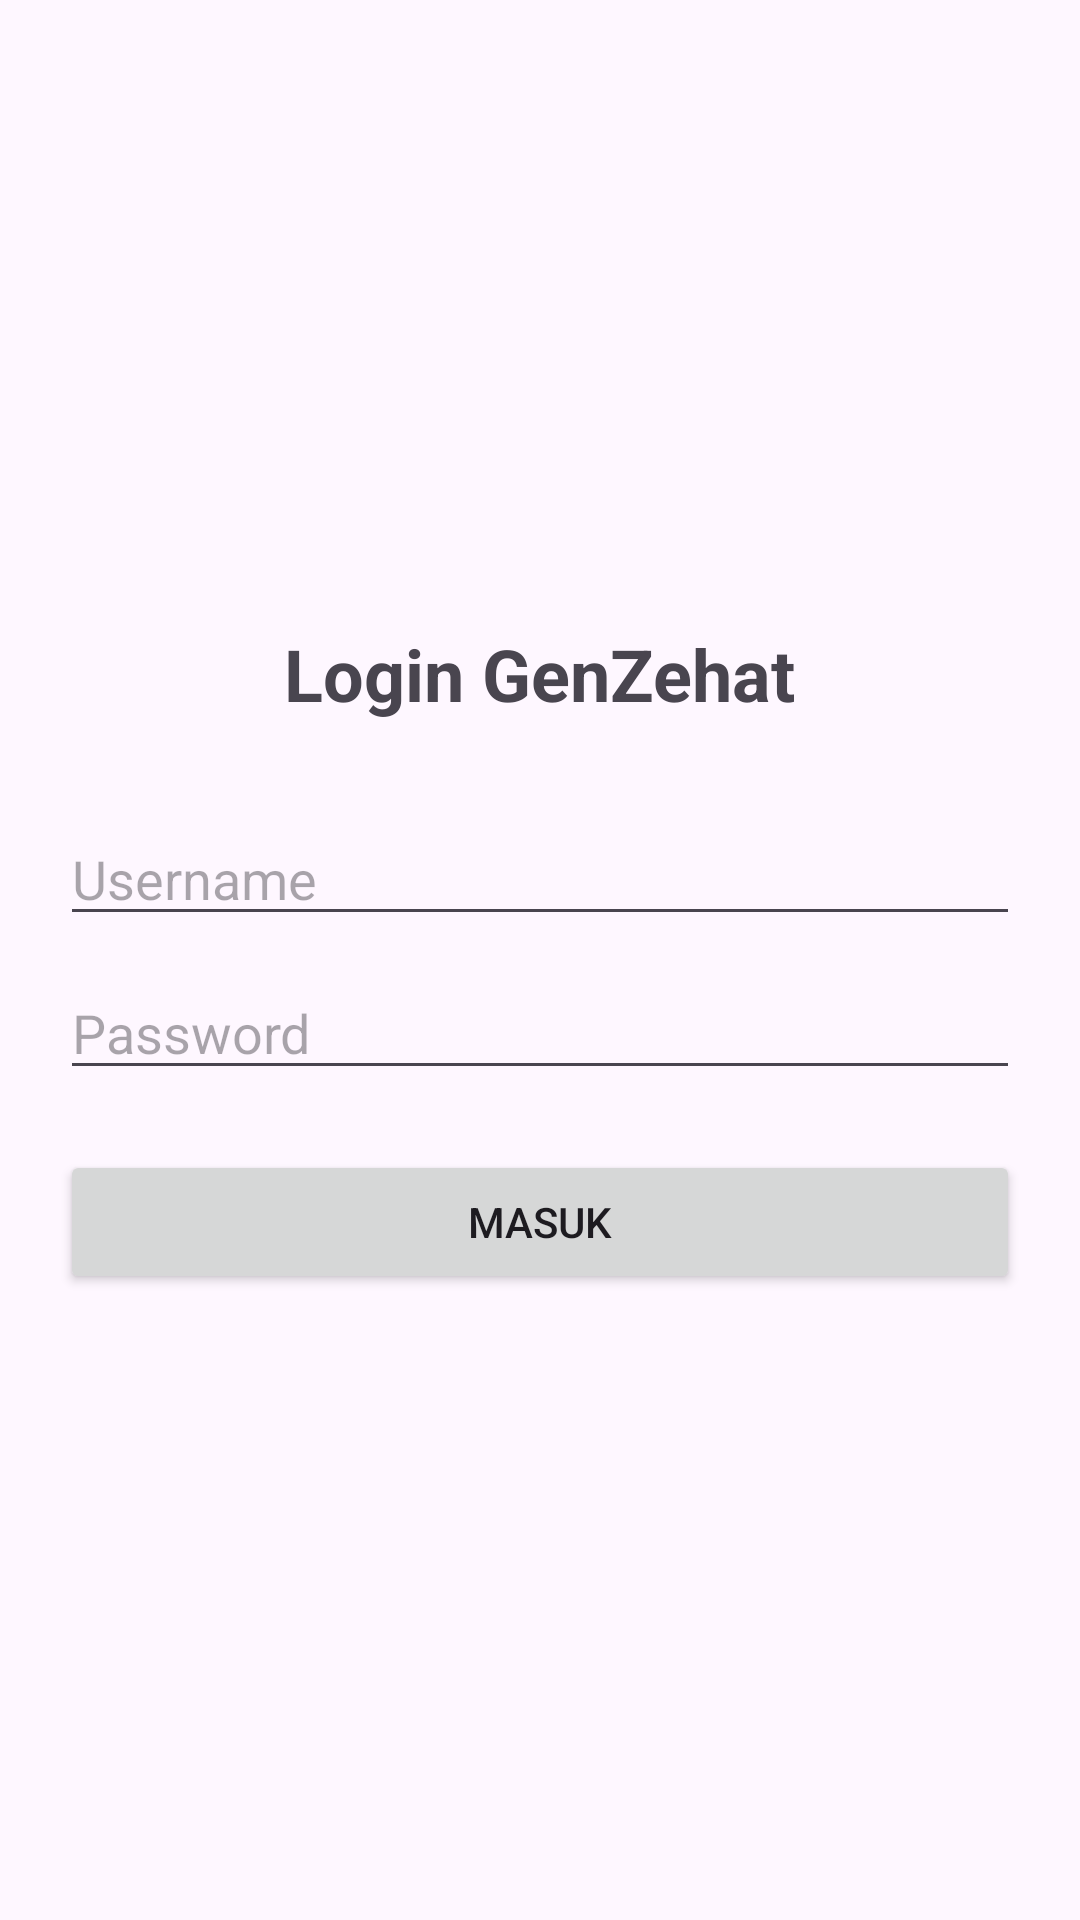

Write the Android layout XML for this screen, with the resource values it uses.
<!-- AndroidManifest.xml: application theme Theme.Genzehat -->
<!-- res/layout/activity_login.xml -->
<?xml version="1.0" encoding="utf-8"?>
<LinearLayout xmlns:android="http://schemas.android.com/apk/res/android"
    android:layout_width="match_parent"
    android:layout_height="match_parent"
    android:orientation="vertical"
    android:padding="20dp"
    android:gravity="center">

    <TextView
        android:layout_width="wrap_content"
        android:layout_height="wrap_content"
        android:text="Login GenZehat"
        android:textSize="24sp"
        android:textStyle="bold"
        android:layout_marginBottom="30dp"/>

    <EditText
        android:id="@+id/etUsername"
        android:layout_width="match_parent"
        android:layout_height="wrap_content"
        android:hint="Username"
        android:inputType="text"/>

    <EditText
        android:id="@+id/etPassword"
        android:layout_width="match_parent"
        android:layout_height="wrap_content"
        android:hint="Password"
        android:inputType="textPassword"
        android:layout_marginTop="10dp"/>

    <Button
        android:id="@+id/btnLogin"
        android:layout_width="match_parent"
        android:layout_height="wrap_content"
        android:text="Masuk"
        android:layout_marginTop="20dp"/>
</LinearLayout>
<!-- resources referenced by this layout -->
<resources>
  <style name="Theme.Genzehat" parent="Base.Theme.Genzehat" />
  <style name="Base.Theme.Genzehat" parent="Theme.Material3.DayNight.NoActionBar">
          
          
      </style>
</resources>
